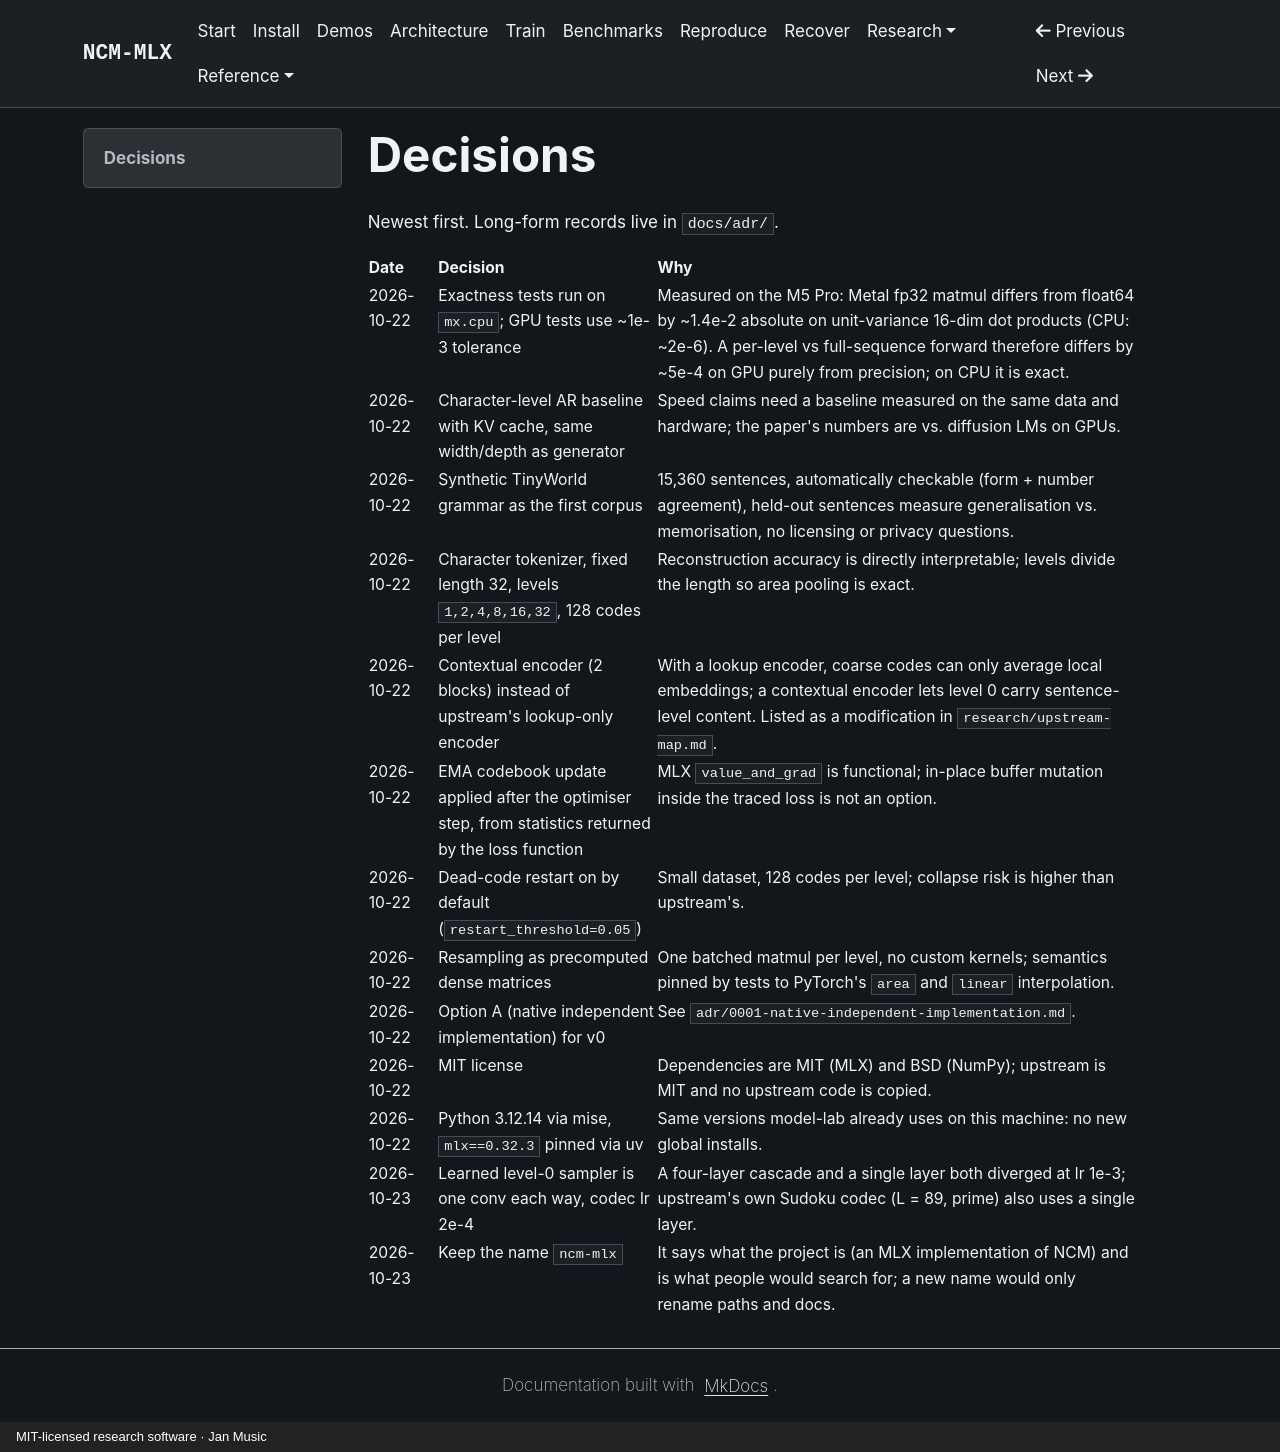

repository: janmus1c/ncm-mlx · page: DECISIONS/index.html · generator: mkdocs · copyright: MIT-licensed research software · Jan Music

---
title: Decisions
status: current
---

# Decisions

Newest first. Long-form records live in `docs/adr/`.

| Date | Decision | Why |
|---|---|---|
| 2026-10-22 | Exactness tests run on `mx.cpu`; GPU tests use ~1e-3 tolerance | Measured on the M5 Pro: Metal fp32 matmul differs from float64 by ~1.4e-2 absolute on unit-variance 16-dim dot products (CPU: ~2e-6). A per-level vs full-sequence forward therefore differs by ~5e-4 on GPU purely from precision; on CPU it is exact. |
| 2026-10-22 | Character-level AR baseline with KV cache, same width/depth as generator | Speed claims need a baseline measured on the same data and hardware; the paper's numbers are vs. diffusion LMs on GPUs. |
| 2026-10-22 | Synthetic TinyWorld grammar as the first corpus | 15,360 sentences, automatically checkable (form + number agreement), held-out sentences measure generalisation vs. memorisation, no licensing or privacy questions. |
| 2026-10-22 | Character tokenizer, fixed length 32, levels `1,2,4,8,16,32`, 128 codes per level | Reconstruction accuracy is directly interpretable; levels divide the length so area pooling is exact. |
| 2026-10-22 | Contextual encoder (2 blocks) instead of upstream's lookup-only encoder | With a lookup encoder, coarse codes can only average local embeddings; a contextual encoder lets level 0 carry sentence-level content. Listed as a modification in `research/upstream-map.md`. |
| 2026-10-22 | EMA codebook update applied after the optimiser step, from statistics returned by the loss function | MLX `value_and_grad` is functional; in-place buffer mutation inside the traced loss is not an option. |
| 2026-10-22 | Dead-code restart on by default (`restart_threshold=0.05`) | Small dataset, 128 codes per level; collapse risk is higher than upstream's. |
| 2026-10-22 | Resampling as precomputed dense matrices | One batched matmul per level, no custom kernels; semantics pinned by tests to PyTorch's `area` and `linear` interpolation. |
| 2026-10-22 | Option A (native independent implementation) for v0 | See `adr/0001-native-independent-implementation.md`. |
| 2026-10-22 | MIT license | Dependencies are MIT (MLX) and BSD (NumPy); upstream is MIT and no upstream code is copied. |
| 2026-10-22 | Python 3.12.14 via mise, `mlx==0.32.3` pinned via uv | Same versions model-lab already uses on this machine: no new global installs. |
| 2026-10-23 | Learned level-0 sampler is one conv each way, codec lr 2e-4 | A four-layer cascade and a single layer both diverged at lr 1e-3; upstream's own Sudoku codec (L = 89, prime) also uses a single layer. |
| 2026-10-23 | Keep the name `ncm-mlx` | It says what the project is (an MLX implementation of NCM) and is what people would search for; a new name would only rename paths and docs. |
